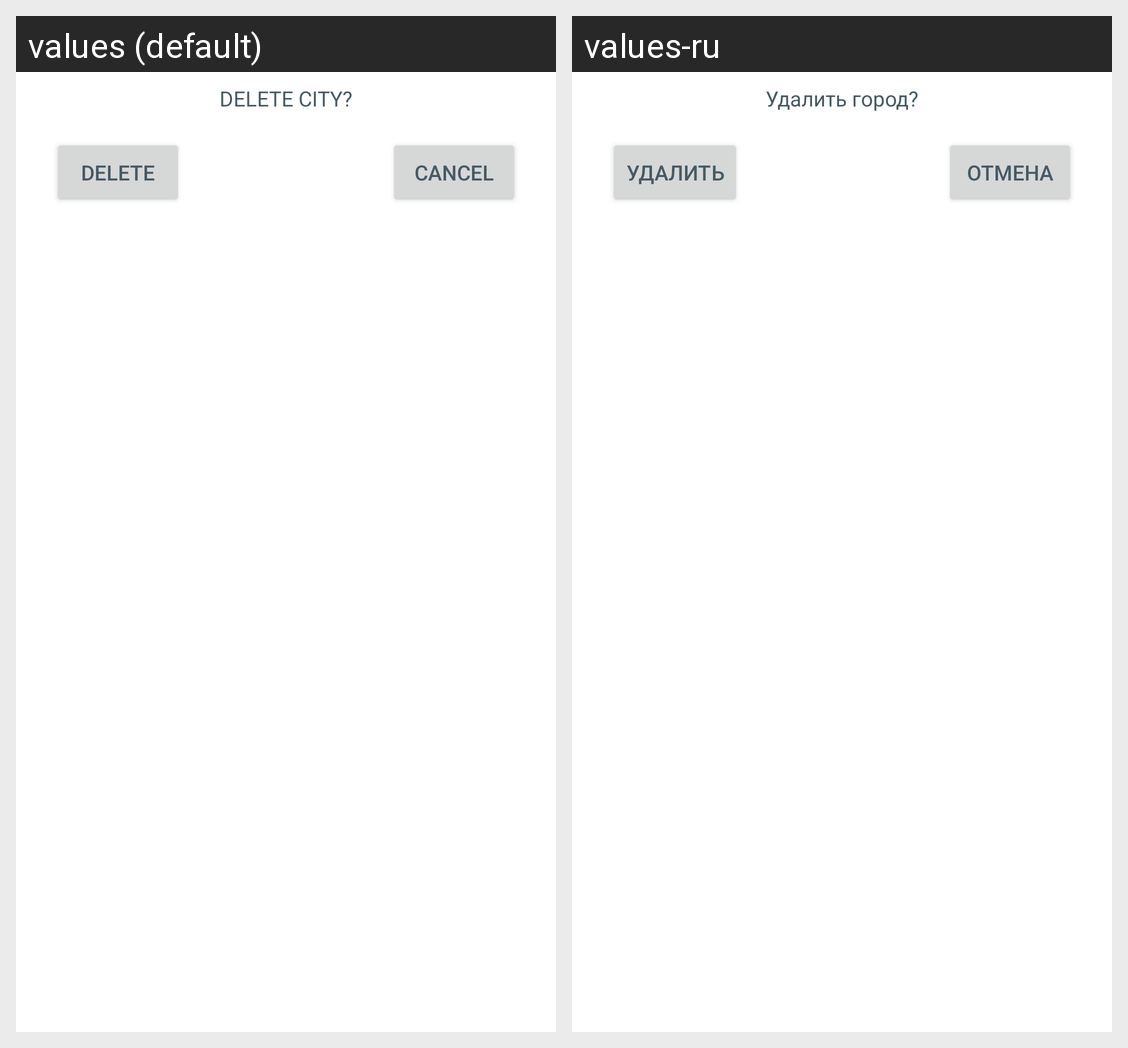

Translations of the strings shown on this Android screen, per locale in the grid:
Android screen res/layout/delete_city_dialog_fragment.xml rendered under 2 locales, left to right: values (default), values-ru. Device: Nexus 5 (rendered at 1080×1920; each locale shown at half size, 540×960, under a caption strip naming it); theme AppTheme.
Strings drawn on this screen, with the default value and each locale's value (text and hints the layout hard-codes, and strings that could not be matched under every locale, appear in the picture but are not listed):

delete_city
  values: DELETE CITY?
  values-ru: Удалить город?

delete
  values: DELETE
  values-ru: Удалить

cancel
  values: Cancel
  values-ru: Отмена
